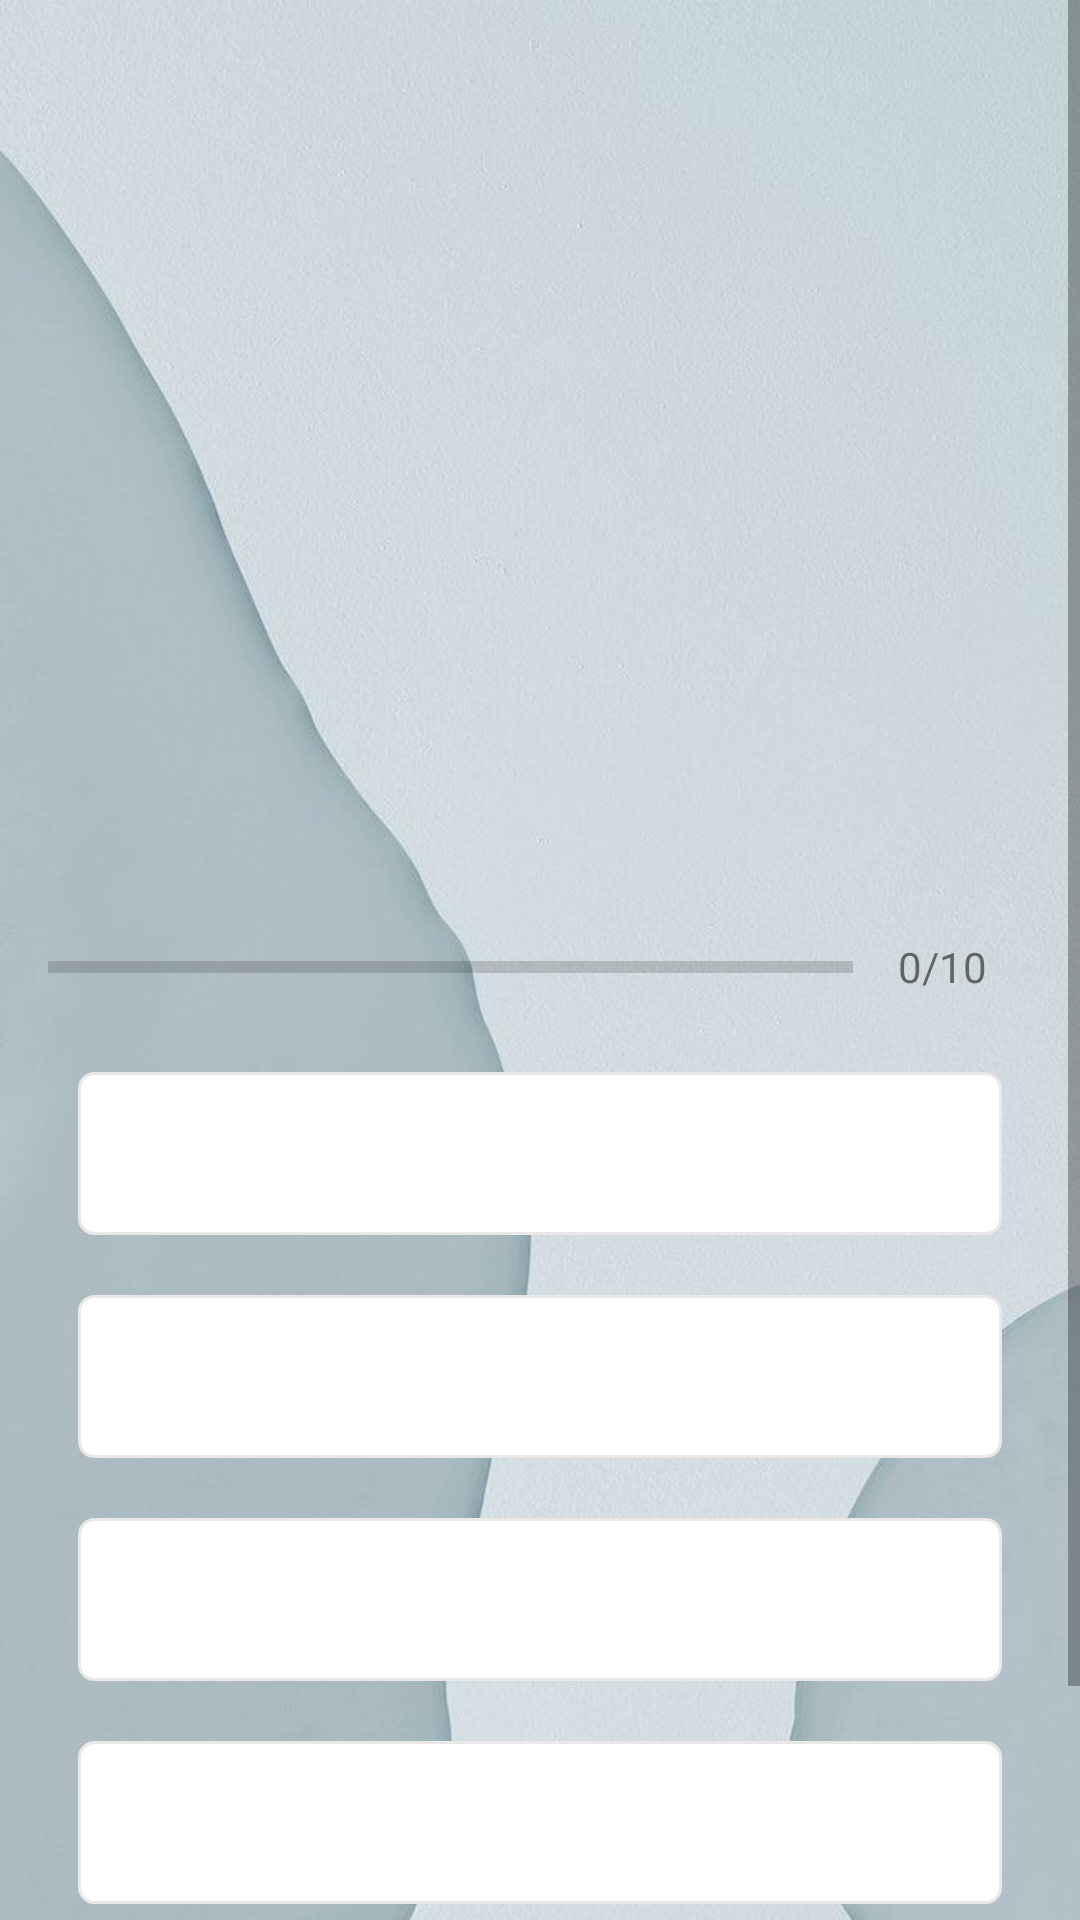

Reconstruct the res/layout file that produces this screen, plus the resources it refers to.
<!-- AndroidManifest.xml: activity theme CovidTheme -->
<!-- res/layout/activity_covid_quiz_questions.xml -->
<?xml version="1.0" encoding="utf-8"?>
<ScrollView xmlns:android="http://schemas.android.com/apk/res/android"
    xmlns:tools="http://schemas.android.com/tools"
    android:layout_width="match_parent"
    android:layout_height="match_parent"
    tools:context=".CovidQuizQuestionsActivity"
    android:fillViewport="true"
    android:background="@drawable/final_covid">

    <LinearLayout
        android:layout_width="match_parent"
        android:layout_height="wrap_content"
        android:orientation="vertical"
        android:gravity="center"
        android:padding="16dp"
        >

        <TextView
            android:id="@+id/tv_question"
            android:layout_width="match_parent"
            android:layout_height="wrap_content"
            android:layout_margin="10dp"
            android:gravity="center"
            android:textColor="#363A43"
            android:textStyle="bold"
            android:textSize="22sp"
            tools:text="What is covid-19?"/>

        <ImageView
            android:id="@+id/img_flag"
            android:layout_width="match_parent"
            android:layout_height="200dp"
            android:layout_marginTop="16dp"
            android:src="@drawable/virus" />

        <LinearLayout
            android:id="@+id/ll_progress_details"
            android:layout_width="match_parent"
            android:layout_height="wrap_content"
            android:layout_marginTop="16dp"
            android:orientation="horizontal"
            android:gravity="center_vertical"
            >
            <ProgressBar
                android:id="@+id/progressBar"
                style="?android:attr/progressBarStyleHorizontal"
                android:layout_width="0dp"
                android:layout_height="wrap_content"
                android:layout_weight="1"
                android:max="10"
                android:minHeight="50dp"
                android:progress="0"
                android:indeterminate="false"
                />
            <TextView
                android:id="@+id/tv_progress"
                android:layout_width="wrap_content"
                android:layout_height="match_parent"
                android:gravity="center"
                android:padding="15dp"
                android:textColorHint="#7A8089"
                android:textSize="14sp"
                android:text="0/10"/>
        </LinearLayout>

        <TextView
            android:id="@+id/tv_option_one"
            android:layout_width="match_parent"
            android:layout_height="wrap_content"
            android:layout_margin="10dp"
            android:background="@drawable/default_option_border_background"
            android:gravity="center"
            android:padding="15dp"
            android:textColor="#7A8089"
            android:textSize="18sp"
            tools:text="It's a term for Coronavirus Disease 19, because it's the 19th strain of coronavirus discovered."
            />
        <TextView
            android:id="@+id/tv_option_two"
            android:layout_width="match_parent"
            android:layout_height="wrap_content"
            android:layout_margin="10dp"
            android:background="@drawable/default_option_border_background"
            android:gravity="center"
            android:padding="15dp"
            android:textColor="#7A8089"
            android:textSize="18sp"
            tools:text="Bacteria"
            />
        <TextView
            android:id="@+id/tv_option_three"
            android:layout_width="match_parent"
            android:layout_height="wrap_content"
            android:layout_margin="10dp"
            android:background="@drawable/default_option_border_background"
            android:gravity="center"
            android:padding="15dp"
            android:textColor="#7A8089"
            android:textSize="18sp"
            tools:text="Fungus"
            />
        <TextView
            android:id="@+id/tv_option_four"
            android:layout_width="match_parent"
            android:layout_height="wrap_content"
            android:layout_margin="10dp"
            android:background="@drawable/default_option_border_background"
            android:gravity="center"
            android:padding="15dp"
            android:textColor="#7A8089"
            android:textSize="18sp"
            tools:text="China"
            />

        <Button
            android:id="@+id/btn_submit"
            android:layout_width="match_parent"
            android:layout_height="wrap_content"
            android:text="Submit"
            android:layout_margin="10dp"
            android:backgroundTint="#1976D2"
            android:textStyle="bold"
            android:textSize="12sp"
            android:textColor="@color/white"
            />

    </LinearLayout>

</ScrollView>
<!-- resources referenced by this layout -->
<resources>
  <color name="white">#FFFFFFFF</color>
  <!-- drawable default_option_border_background (drawable) -->
  <?xml version="1.0" encoding="utf-8"?>
  <shape xmlns:android="http://schemas.android.com/apk/res/android"
  
      android:shape="rectangle">
  
      <stroke
            android:width="1dp"
            android:color="#E8E8E8"
          />
  
      <solid
          android:color="@color/white"
          />
      <corners
            android:radius="5dp"
          />
  
  </shape>
  <!-- drawable final_covid: jpg bitmap (drawable, 43655 bytes) -->
  <style name="CovidTheme" parent="Theme.MaterialComponents.DayNight.DarkActionBar">
          
          <item name="colorPrimary">#373939</item>
          <item name="colorPrimaryVariant">#373939</item>
          <item name="colorOnPrimary">@color/black</item>
          
          <item name="colorSecondary">@color/teal_200</item>
          <item name="colorSecondaryVariant">@color/teal_700</item>
          <item name="colorOnSecondary">@color/black</item>
          
          <item name="android:statusBarColor" tools:targetApi="l">?attr/colorPrimaryVariant</item>
          
      </style>
  <color name="black">#FF000000</color>
  <color name="teal_200">#FF03DAC5</color>
  <color name="teal_700">#FF018786</color>
</resources>
